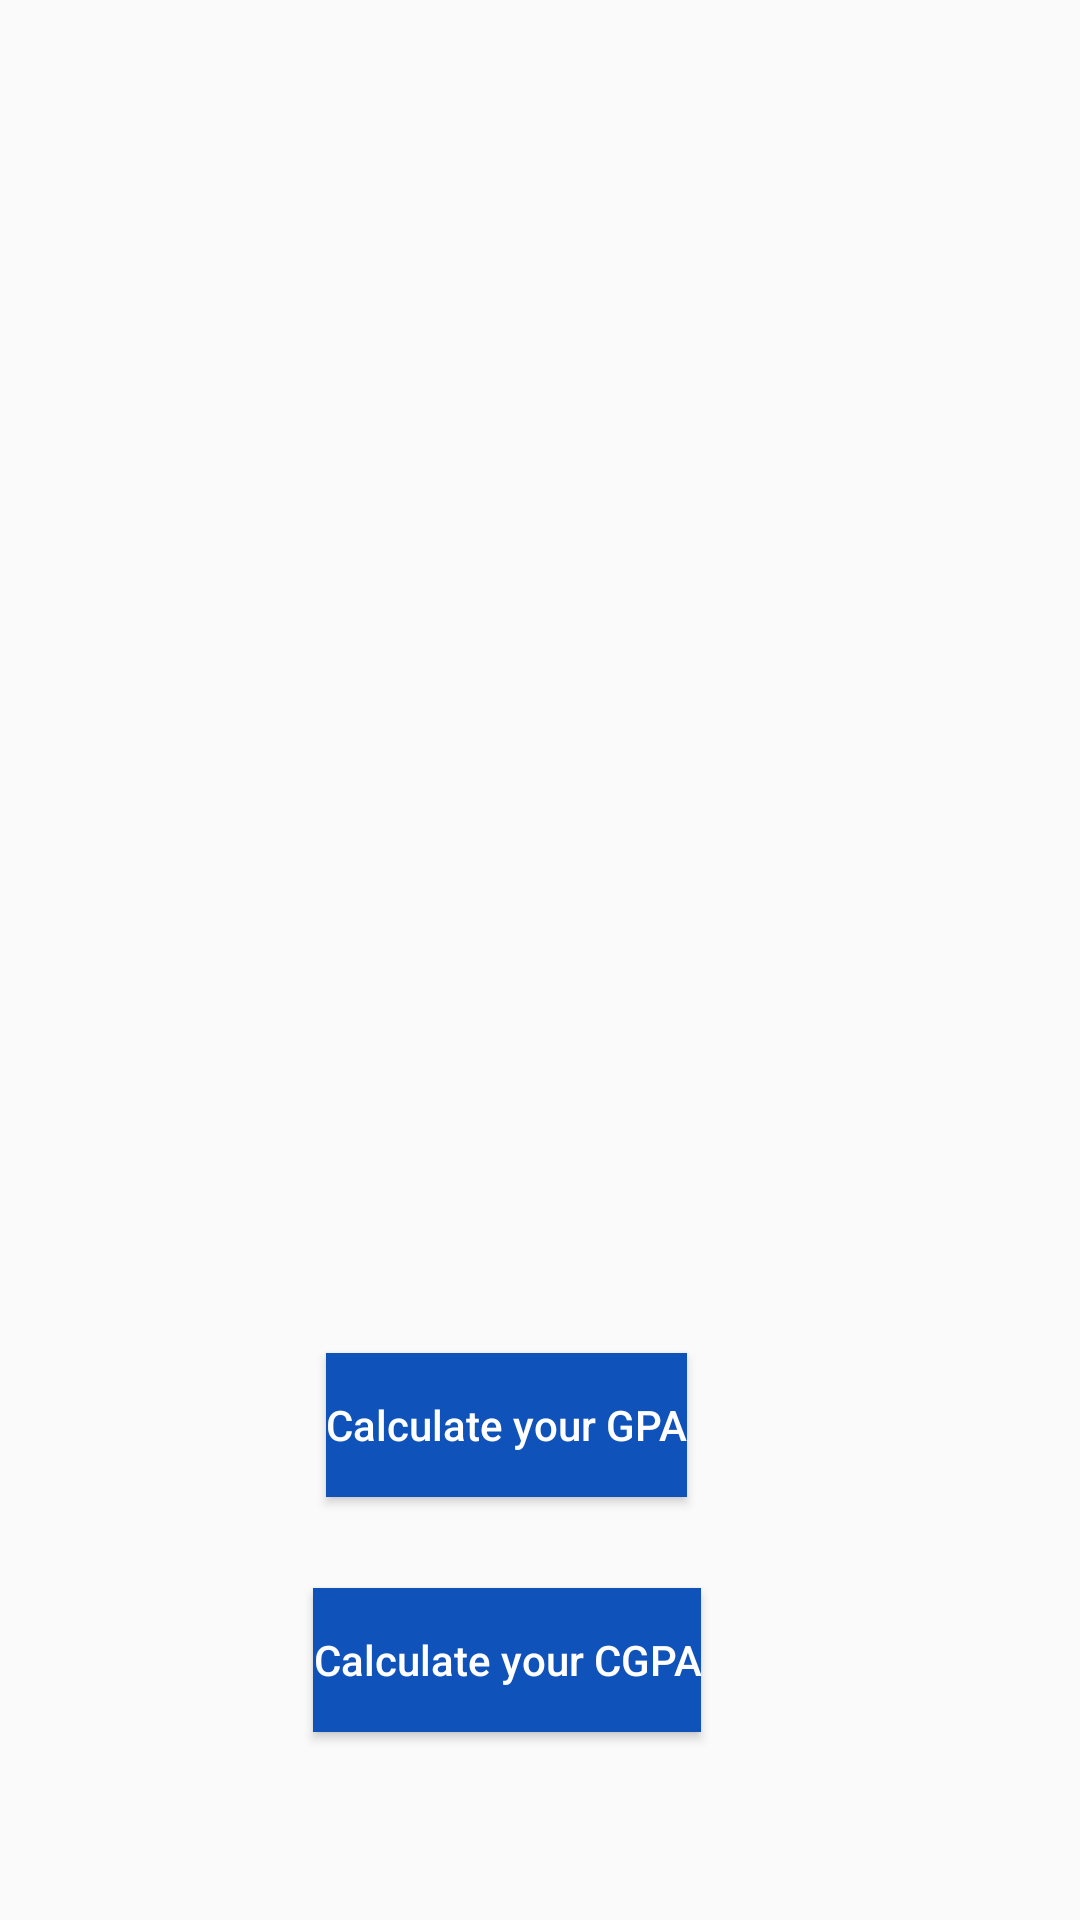

Write the Android layout XML for this screen, with the resource values it uses.
<!-- AndroidManifest.xml: activity theme AppTheme.ActionBar -->
<!-- res/layout/activity_main.xml -->
<?xml version="1.0" encoding="utf-8"?>
<androidx.constraintlayout.widget.ConstraintLayout xmlns:android="http://schemas.android.com/apk/res/android"
    xmlns:app="http://schemas.android.com/apk/res-auto"
    xmlns:tools="http://schemas.android.com/tools"
    android:layout_width="match_parent"
    android:layout_height="match_parent"
    tools:context=".MainActivity">

    <Button
        android:id="@+id/button"
        android:layout_width="wrap_content"
        android:layout_height="wrap_content"
        android:text="Calculate your GPA"
        android:background="@color/my_blue"
        android:textColor="@color/white"
        android:textAllCaps="false"
        android:onClick="goToSecondActivity"
        app:layout_constraintBottom_toBottomOf="parent"
        app:layout_constraintEnd_toEndOf="parent"
        app:layout_constraintHorizontal_bias="0.454"
        app:layout_constraintStart_toStartOf="parent"
        app:layout_constraintTop_toBottomOf="@+id/imageView"
        app:layout_constraintVertical_bias="0.338" />

    <Button
        android:id="@+id/button2"
        android:layout_width="wrap_content"
        android:layout_height="wrap_content"
        android:background="@color/my_blue"
        android:text="Calculate your CGPA"
        android:textColor="@color/white"
        android:textAllCaps="false"
        android:onClick="goToThirdActivity"
        app:layout_constraintBottom_toBottomOf="parent"
        app:layout_constraintEnd_toEndOf="@+id/button"
        app:layout_constraintStart_toStartOf="@+id/button"
        app:layout_constraintTop_toBottomOf="@+id/button"
        app:layout_constraintVertical_bias="0.325" />

    <ImageView
        android:id="@+id/imageView"
        android:layout_width="198dp"
        android:layout_height="267dp"
        android:layout_marginTop="112dp"
        app:layout_constraintEnd_toEndOf="parent"
        app:layout_constraintHorizontal_bias="0.464"
        app:layout_constraintStart_toStartOf="parent"
        app:layout_constraintTop_toTopOf="parent"
        app:srcCompat="@drawable/pucit_logo_png" />
</androidx.constraintlayout.widget.ConstraintLayout>
<!-- resources referenced by this layout -->
<resources>
  <color name="my_blue">#0F52BA</color>
  <color name="white">#FFFFFFFF</color>
  <style name="AppTheme.ActionBar" parent="Theme.AppCompat.Light.DarkActionBar">
          <item name="colorPrimary">#0F52BA</item>
      </style>
</resources>
